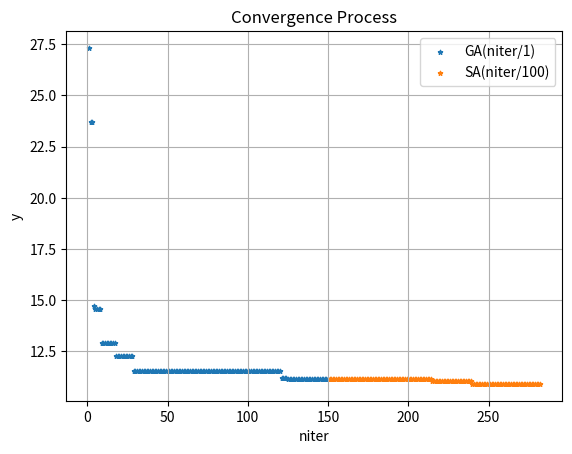

The matplotlib source for this figure:
import numpy as np
from numpy import exp, log2, array, arange
from numpy.random import rand, randint, choice
from numpy import argmin, dot, zeros
from numpy import ndarray, floor
import matplotlib.pyplot as plt


class GA():
    '''genetic algorithm'''
    def __init__(self, f, ps, cr, mr, bnd, tol, D, isInt):
        '''
        :param f: Target Function
        :param ps: int, population size
        :param cr: cross_rate
        :param mr: mutate_rate
        :param bnd: np.ndarray, bounds
        :param tol: tolerance
        :param D: int, dimensions of vars
        :param isInt: list, indecies of vars which is integer
        '''
        self.f = f
        self.size = ps
        self.cr = cr
        self.mr = mr
        self.bnd = bnd # 取值范围
        self.tol = tol # 精度 precision
        self.D = D
        self.isInt = isInt
        self.lb = bnd[:, 0]
        self.ub = bnd[:, 1]
        self.u_b = self.ub - self.lb
        tmp = log2(self.u_b / tol) + 1
        self.Dna_Len = []
        for l in tmp:
            self.Dna_Len.append(int(l))
        n, m = self.size, self.Dna_Len
        self.pop = self.__PopInit(n, D, m)
        self.dot2 = []
        for l in self.Dna_Len:
            dot2 = 2 ** arange(l)[::-1]
            self.dot2.append(dot2)
        self.dot2 = array(self.dot2)

    def __PopInit(self, n, D, m):
        '''
        Population Initialize
        :param n: int, size of Pop
        :param D: int, dimensions
        :param m: list, [d1, d2, ...(dna_len)]
        :return: ndarray, pop
        '''
        pop = []
        for i in range(n):
            ind = []
            for j in range(D):
                tmp = randint(0, 2, m[j])
                ind.append(tmp)
            pop.append(ind)
        return array(pop)

    def __func(self, X:ndarray):
        y = []
        for x in X:
            y.append(self.f(x))
        return array(y)

    def __fitness(self, y):
        '''
        Fitness Function for Minimal Problem
        :param y: target y
        :return: Fitness
        '''
        return max(y) - y + 1e-3

    def __B2D(self, ind):
        '''
        Convert individual DNA from Binary to Decimal
        :param ind: individual
        :return: np.ndarray
        '''
        ret, M = [], []
        for l in self.Dna_Len:
            M.append(float(2 ** l))
        for j in range(self.D):
            x = dot(ind[j], self.dot2[j]) / M[j] * self.u_b[j]
            x += self.lb[j]
            if self.isInt[j]:
                ret.append(floor(x))
            else:
                ret.append(x)
        return array(ret)

    def __Bin2Dec(self, pop):
        '''
        Convert pop's DNA from Bin to Dec
        :param pop: np.ndarray, pop's DNA in Bin
        :return: np.ndarray, pop's decimal
        '''
        ret = []
        for i, p in enumerate(pop):
            tmp = self.__B2D(p)
            ret.append(tmp)
        return array(ret)

    def __select(self, fitness):
        ''' nature selection '''
        w = fitness / fitness.sum()
        s = self.size
        idx = choice(arange(s), size=s, p=w)
        return self.pop[idx]

    def __cross(self, pa:ndarray, pop: ndarray):
        '''
        mating process (genes crossover)
        :param pa: np.ndarry, parent DNA
        :param pop: np.ndarry, population
        :return pa: np.ndarry, new child
        '''
        n, D = self.size, self.D
        m = self.Dna_Len
        if rand() < self.cr:
            idx = randint(0, n, size=1)
            pa_ = np.reshape(pop[idx], pa.shape)
            #pa_ = np.reshape(pop[idx], (D, m[j]))
            for j in range(D):
                c_idx = randint(0, 2, size=m[j]).astype(np.bool)
                pa[j][c_idx] = pa_[j][c_idx]
        return pa

    def __mutate(self, ch):
        '''
        Mutation Process
        :param ch: child DNA
        :return: new child
        '''
        m = self.Dna_Len
        D = self.D
        for i in range(D):
            for j in range(m[i]):
                if rand() < self.mr:
                    ch[i][j] = 1 if ch[i][j] == 0 else 0
        return ch

    def compute(self, niter=100, bf=None):
        '''
        Main Computing Loop
        :param niter: int, number of iterations
        :param bf: Boundary Function
        :return: best X, best y, t4plot, y4plot
        '''
        bestX = self.__B2D(self.pop[0])
        bestY = self.f(bestX)
        t4plot = []
        y4plot = []
        tx, ty = bestX, bestY
        ss = 'iter = {0},  y = {1}'
        for i in range(niter):
            #print(ss.format(i + 1, bestY))
            X = self.__Bin2Dec(self.pop)
            Y = self.__func(X)
            fit = self.__fitness(Y)
            tx = X[argmin(Y)]
            ty = min(Y)
            self.pop = self.__select(fit)
            pop = self.pop.copy()
            for pa in self.pop:
                ch = self.__cross(pa, pop)
                ch = self.__mutate(ch)
                pa = ch
            if ty < bestY:
                bestX, bestY = tx, ty
            if bf:
                if np.all(bf(bestX) <= 0):
                    t4plot.append(i + 1)
                    y4plot.append(bestY)
            else:
                t4plot.append(i + 1)
                y4plot.append(bestY)
        s1 = "Global Minimum: xmin = {0}, "
        s2 = "f(xmin) = {1:.6f}"
        tmps = s1 + s2
        print(tmps.format(bestX, bestY))
        return bestX, bestY, t4plot, y4plot


class SA:
    ''' Simulated Annealing '''
    def __init__(self, f, niter=100, T=1e3, fT=1, ac=0.9, D=1):
        '''
        Params Initialize
        :param f: Target Funcion(Min)
        :param niter: int, number of iterations
        :param T: float, initial temperature
        :param fT: float, final temperature
        :param ac: float, attenuation coefficient
        :param D: int, dimensions of vars
        '''
        self.f = f
        self.niter = niter
        self.T = T
        self.fT = fT
        self.ac = ac
        self.D = D
        self.x0 = rand(D)
        self.K = 1
        self.step = 1

    def set_x0(self, x0):
        '''
        Set init x
        :param x0: init guess
        :return: None
        '''
        self.x0 = x0

    def set_K(self, k):
        '''
        Coeff K's setting
        :param k: coef
        :return: None
        '''
        self.K = k

    def set_step(self, step):
        '''
        Step Setting
        :param step: step
        :return: None
        '''
        self.step = step

    def compute(self):
        f = self.f
        niter = self.niter
        T, ft = self.T, self.fT
        ac = self.ac
        D = self.D
        x = self.x0
        y = f(x)
        ret_X = self.x0
        ret_Y = self.f(x)
        K = self.K
        step = self.step
        sche = "niter = {0}, y = {1}"
        cnt = 0
        t4plot = []
        y4plot = []
        while T > ft:
            for i in range(niter):
                cnt += 1
                if cnt % 100 == 0:
                    t4plot.append(cnt / 100)
                    y4plot.append(ret_Y)
                    #print(sche.format(cnt, ret_Y))
                y, ret_Y = f(x), f(ret_X)
                new_X = x + step * (2 * rand(D) - 1)
                new_Y = f(new_X)
                dy1 = new_Y - y
                dy2 = new_Y - ret_Y
                if dy1 < 0:
                    x = new_X
                    y = new_Y
                elif exp(-dy1 / (K * T)) > rand():
                    x = new_X
                    y = new_Y
                if dy2 < 0:
                    ret_X = new_X
                    ret_Y = new_Y
            T *= ac
        s1 = "Global Minimum: xmin = {0}, "
        s2 = "f(xmin) = {1:.6f}"
        ss = s1 + s2
        print(ss.format(ret_X, ret_Y))
        return ret_X, ret_Y, t4plot, y4plot


class GSA:
    ''' GA -> SA -> result'''
    def __init__(self, func, bnd, n1=100, n2=500, D=1):
        '''
        :param fun: target function(min)
        :param bnd: ndarray, bounds of vars
        :param n1: int, niter of GA
        :param n2: int, niter of SA
        '''
        self.f = func
        self.n1 = n1
        self.n2 = n2
        self.bnd = bnd
        self.ps = 50
        self.cr = 0.8
        self.mr = 0.1
        self.tol = 1e-2
        self.D = D
        self.isInt = zeros(D).astype(np.bool)
        self.T = 1e3
        self.fT = 1
        self.ac = 0.9

    def ga_set(self, ps, cr, mr, bnd, tol, isInt):
        '''
        Genetic Algorithm Setting
        :param ps: int, population size
        :param cr: cross_rate
        :param mr: mutate_rate
        :param bnd: np.ndarray, bounds
        :param tol: tolerance
        :param D: int, dimensions of vars
        :param isInt: list, indecies of vars which is integer
        :return: None
        '''
        self.ps = ps
        self.cr = cr
        self.mr = mr
        self.bnd = bnd
        self.tol = tol
        self.isInt = isInt

    def sa_set(self, niter=100, T=1e3, fT=1, ac=0.9):
        '''
        Params Initialize
        :param niter: int, number of iterations
        :param T: float, initial temperature
        :param fT: float, final temperature
        :param ac: float, attenuation coefficient
        :param D: int, dimensions of vars
        '''
        self.n2 = niter
        self.T = T
        self.fT = fT
        self.ac = ac

    def __conver_plot(self, t1, y1, t2, y2):
        '''
        Convergence Process Plotting
        :param x: list, X
        :param y: list, y
        :return:
        '''
        n2 = len(y2)
        for i in range(n2 - 1, -1, -1):
            t2[i] += t1[-1]
        gl = 'GA(niter/1)'
        sl = 'SA(niter/100)'
        plt.scatter(t1, y1, marker='*', s=10, label=gl)
        plt.scatter(t2, y2, marker='*', s=10, label=sl)
        plt.legend()
        plt.grid()
        plt.title('Convergence Process')
        plt.xlabel('niter')
        plt.ylabel('y')
        plt.show()

    def compute(self, plot=True, bf=None):
        f = self.f
        n1 = self.n1
        n2 = self.n2
        bnd = self.bnd
        ps = self.ps
        cr = self.cr
        mr = self.mr = 0.1
        tol = self.tol
        D = self.D
        isInt = self.isInt
        T = self.T
        fT = self.fT
        ac = self.ac
        ga = GA(f, ps, cr, mr, bnd, tol, D, isInt)
        sa = SA(f, n2, T, fT, ac, D)
        print("----- GA -----")
        x0, y0, tp1, yp1 = ga.compute(niter=n1, bf=bf)
        sa.set_x0(x0=x0)
        print("----- SA -----")
        ret_x, ret_y, tp2, yp2 = sa.compute()
        if plot == True:
            self.__conver_plot(tp1, yp1, tp2, yp2)
        return ret_x, ret_y



if __name__ == '__main__':
    def target_func(x: ndarray):
        return x[0] * x[0] + x[1] * x[1] + x[2] * x[2] + 8


    def Bounds(x: np.ndarray) -> ndarray:
        ''' constrains <= 0 '''
        ans = [-xx for xx in x]  # -X <= 0
        ans.append(-x[0] * x[0] + x[1] - x[2] * x[2])  # -x1^2 + x2 - x3^2 <= 0
        ans.append(x[0] + x[1] * x[1] + x[2] * x[2] - 20)  # x1 + x2^2 + x3^2 - 20 <= 0
        ans.append(-x[0] - x[1] * x[1] + 2)  # -x1 - x2^2 + 2 <= 0
        ans.append(-x[1] - 2 * x[2] * x[2] + 3)  # -x2 - 2 * x3^2 + 3 <= 0
        return np.array(ans)


    def f(x: ndarray):
        y, bnds = target_func(x), Bounds(x)
        penelty = 1e30  # 惩罚系数
        for value in bnds:
            if value > 0:  # violation of constrains
                y += (penelty * value)
        return y


    bnds = array([[0, 10], [0, 10], [0, 10]])
    gsa = GSA(func=f, bnd=bnds, n1=150, n2=200, D=3)
    x, y = gsa.compute(bf=Bounds)
    if np.all(Bounds(x) <= 0):
        print("满足约束!")

